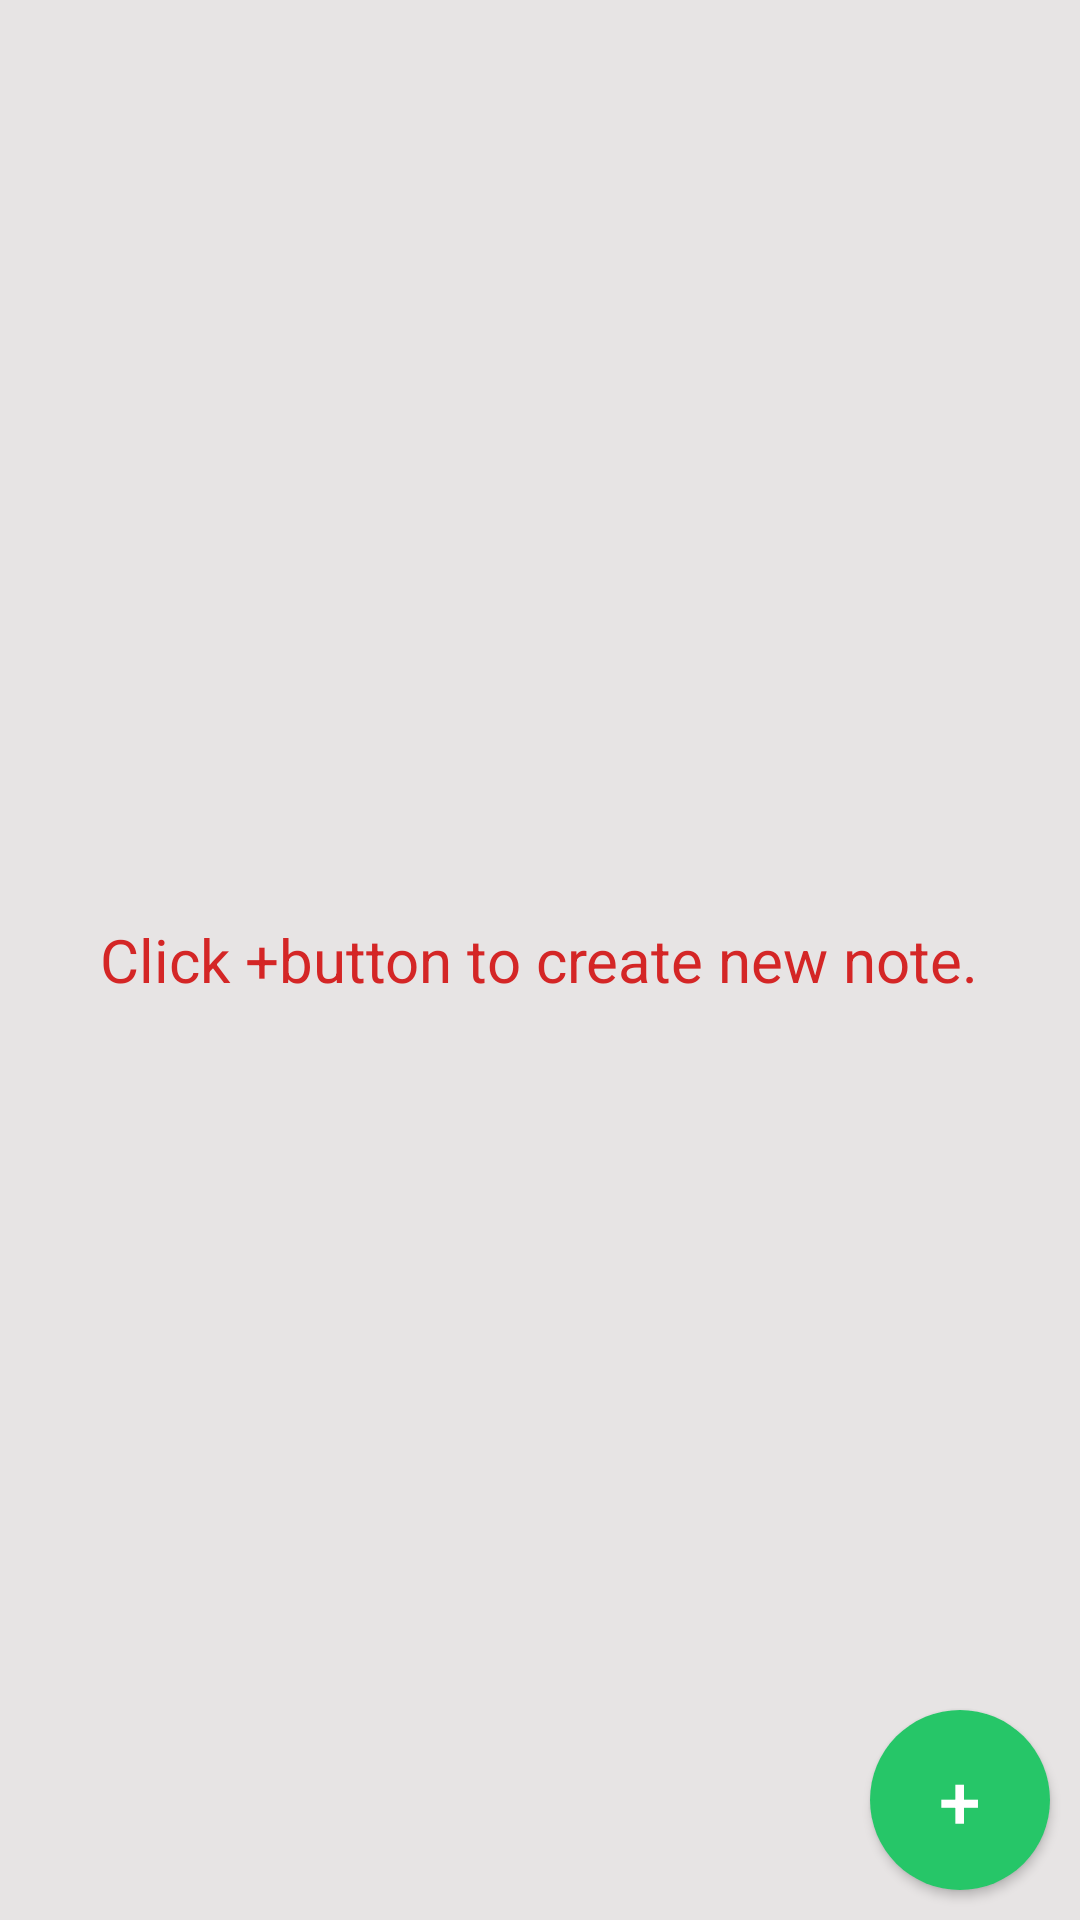

Android layout source for this screen:
<!-- AndroidManifest.xml: application theme AppTheme0 -->
<!-- res/layout/activity_main.xml -->
<?xml version="1.0" encoding="utf-8"?>
<RelativeLayout xmlns:android="http://schemas.android.com/apk/res/android"
    xmlns:app="http://schemas.android.com/apk/res-auto"
    xmlns:tools="http://schemas.android.com/tools"
    android:layout_width="match_parent"
    android:layout_height="match_parent"
    tools:context="org.sitf_jica.tot.lightnotes.MainActivity"
    android:background="#e7e4e4">



    <ListView
        android:id="@+id/listViewNote"
        android:layout_width="match_parent"
        android:layout_height="wrap_content"
        android:layout_alignParentStart="true"
        android:layout_alignParentTop="true" />


    <Button
        android:id="@+id/button_Add"
        android:layout_margin="10dp"
        android:layout_alignParentRight="true"
        android:layout_alignParentBottom="true"
        android:text="+"
        android:textSize="25dp"
        android:textStyle="normal"
        android:textColor="#ffffff"
        android:layout_width="60dp"
        android:layout_height="60dp"
        android:background="@drawable/circle" />
    <TextView
        android:id="@+id/text_help"
        android:textSize="20dp"
        android:textColor="@color/colorDark1"
        android:visibility="visible"
        android:text="@string/Build"
        android:layout_centerInParent="true"
        android:layout_width="wrap_content"
        android:layout_height="wrap_content" />



</RelativeLayout>
<!-- resources referenced by this layout -->
<resources>
  <color name="colorDark1">#d42626</color>
  <!-- drawable circle (drawable) -->
  <shape xmlns:android="http://schemas.android.com/apk/res/android">
  
          <solid
              android:color="#26c668" />
  
          <size
              android:width="120dp"
              android:height="120dp" />
  
          <corners
              android:bottomLeftRadius="65dp"
              android:bottomRightRadius="65dp"
              android:topLeftRadius="65dp"
              android:topRightRadius="65dp" />
  
      </shape>
  <string name="Build">Click "+" button to create new note.</string>
  <style name="AppTheme0" parent="Theme.AppCompat.Light.DarkActionBar">
          
          <item name="colorPrimary">@color/color0</item>
          
          <item name="colorAccent">@color/colorAccent0</item>
      </style>
  <color name="color0">#26c668</color>
  <color name="colorAccent0">#16b156</color>
</resources>
